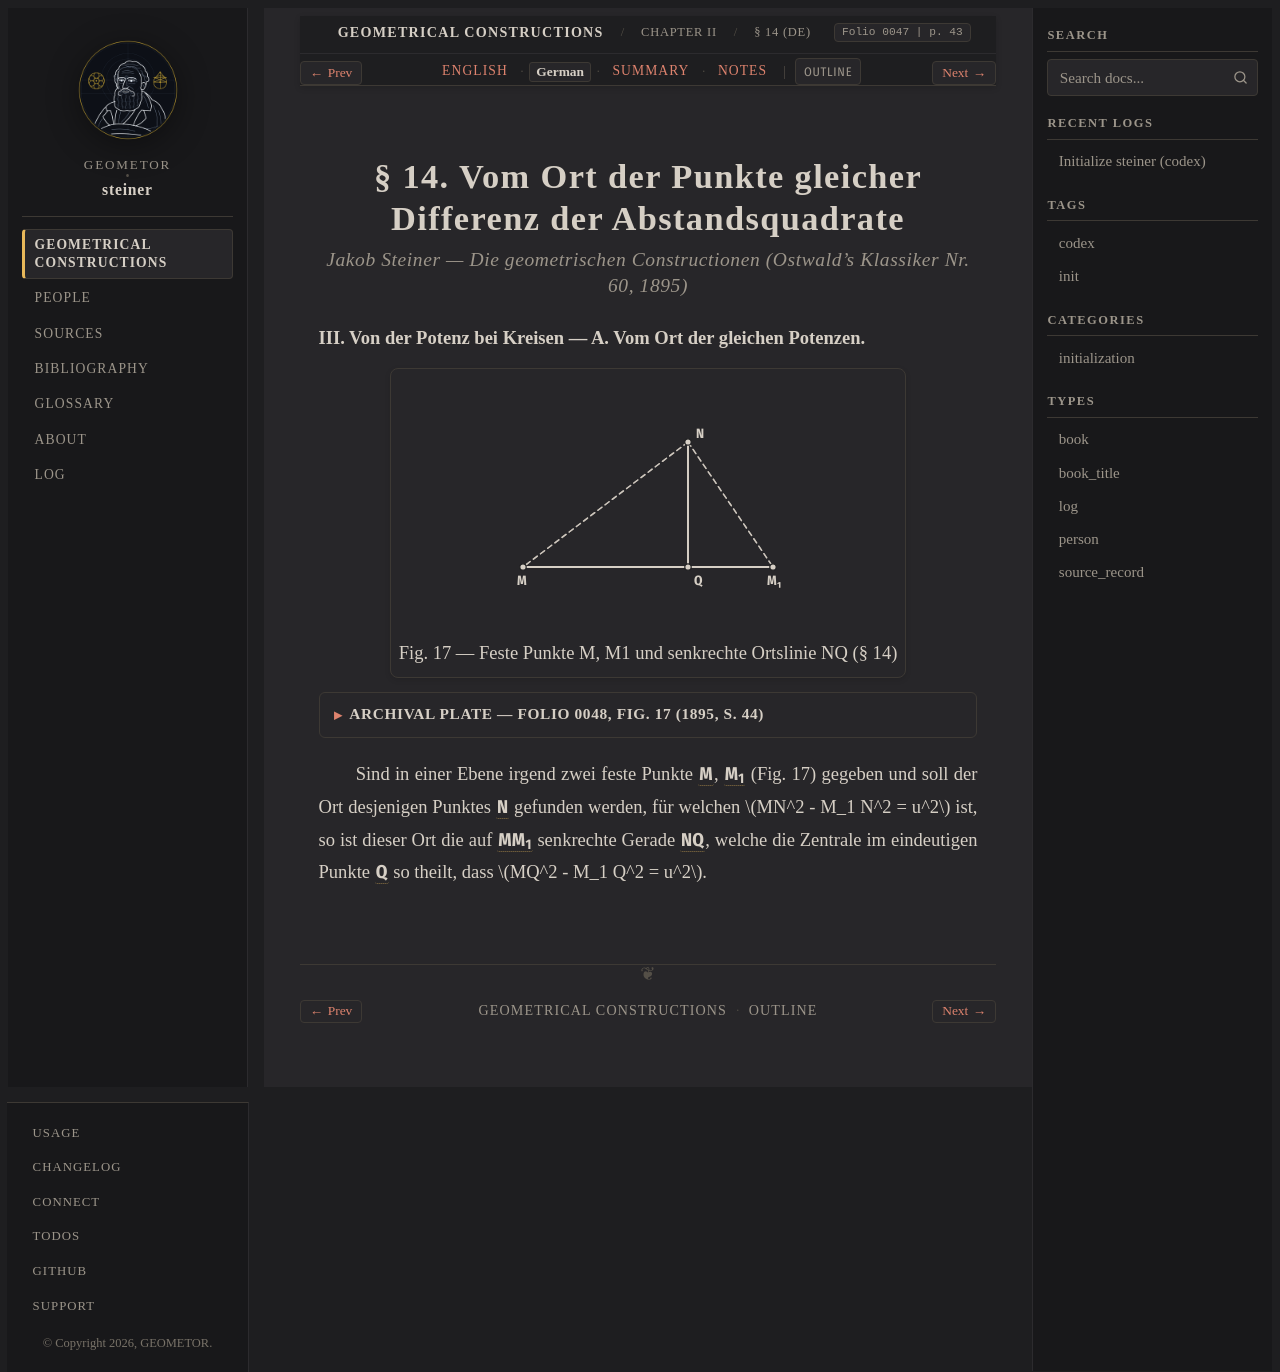

repository: geometor/steiner · page: constructionen_1833/chapter_02/sec_14/de.html · generator: sphinx

:layout: book
:canonical_id: § 14
:breadcrumb_title: § 14 (DE)
:order: 5
:folio: 0047
:track_label: German
:tracks: English: index | German: de | Summary: summary | Notes: notes
:title: § 14. Vom Ort der Punkte gleicher Differenz der Abstandsquadrate

.. _steiner-de-s14:

.. folio:: 0047
   :page: 43

§ 14. Vom Ort der Punkte gleicher Differenz der Abstandsquadrate
================================================================

.. rubric:: Jakob Steiner — *Die geometrischen Constructionen* (Ostwald's Klassiker Nr. 60, 1895)

**III. Von der Potenz bei Kreisen — A. Vom Ort der gleichen Potenzen.**

.. picture:: 0048.g1.svg
   :alt: Figur 17 — Geometrischer Ort NQ senkrecht auf MM1 (§ 14)
   :caption: Fig. 17 — Feste Punkte M, M1 und senkrechte Ortslinie NQ (§ 14)

.. collapse:: Archival Plate — Folio 0048, Fig. 17 (1895, S. 44)

   .. picture:: 0048.g1.png
      :alt: Archivalischer Scan von Fig. 17 aus Ostwalds Klassiker Nr. 60 (S. 44)

Sind in einer Ebene irgend zwei feste Punkte :g:`M <0048.g1:M>`, :g:`M_1 <0048.g1:M1>` (Fig. 17) gegeben und soll der Ort desjenigen Punktes :g:`N <0048.g1:N>` gefunden werden, für welchen :math:`MN^2 - M_1 N^2 = u^2` ist, so ist dieser Ort die auf :g:`MM_1 <0048.g1:/ M M1 />` senkrechte Gerade :g:`NQ <0048.g1:/ N Q />`, welche die Zentrale im eindeutigen Punkte :g:`Q <0048.g1:Q>` so theilt, dass :math:`MQ^2 - M_1 Q^2 = u^2`.
